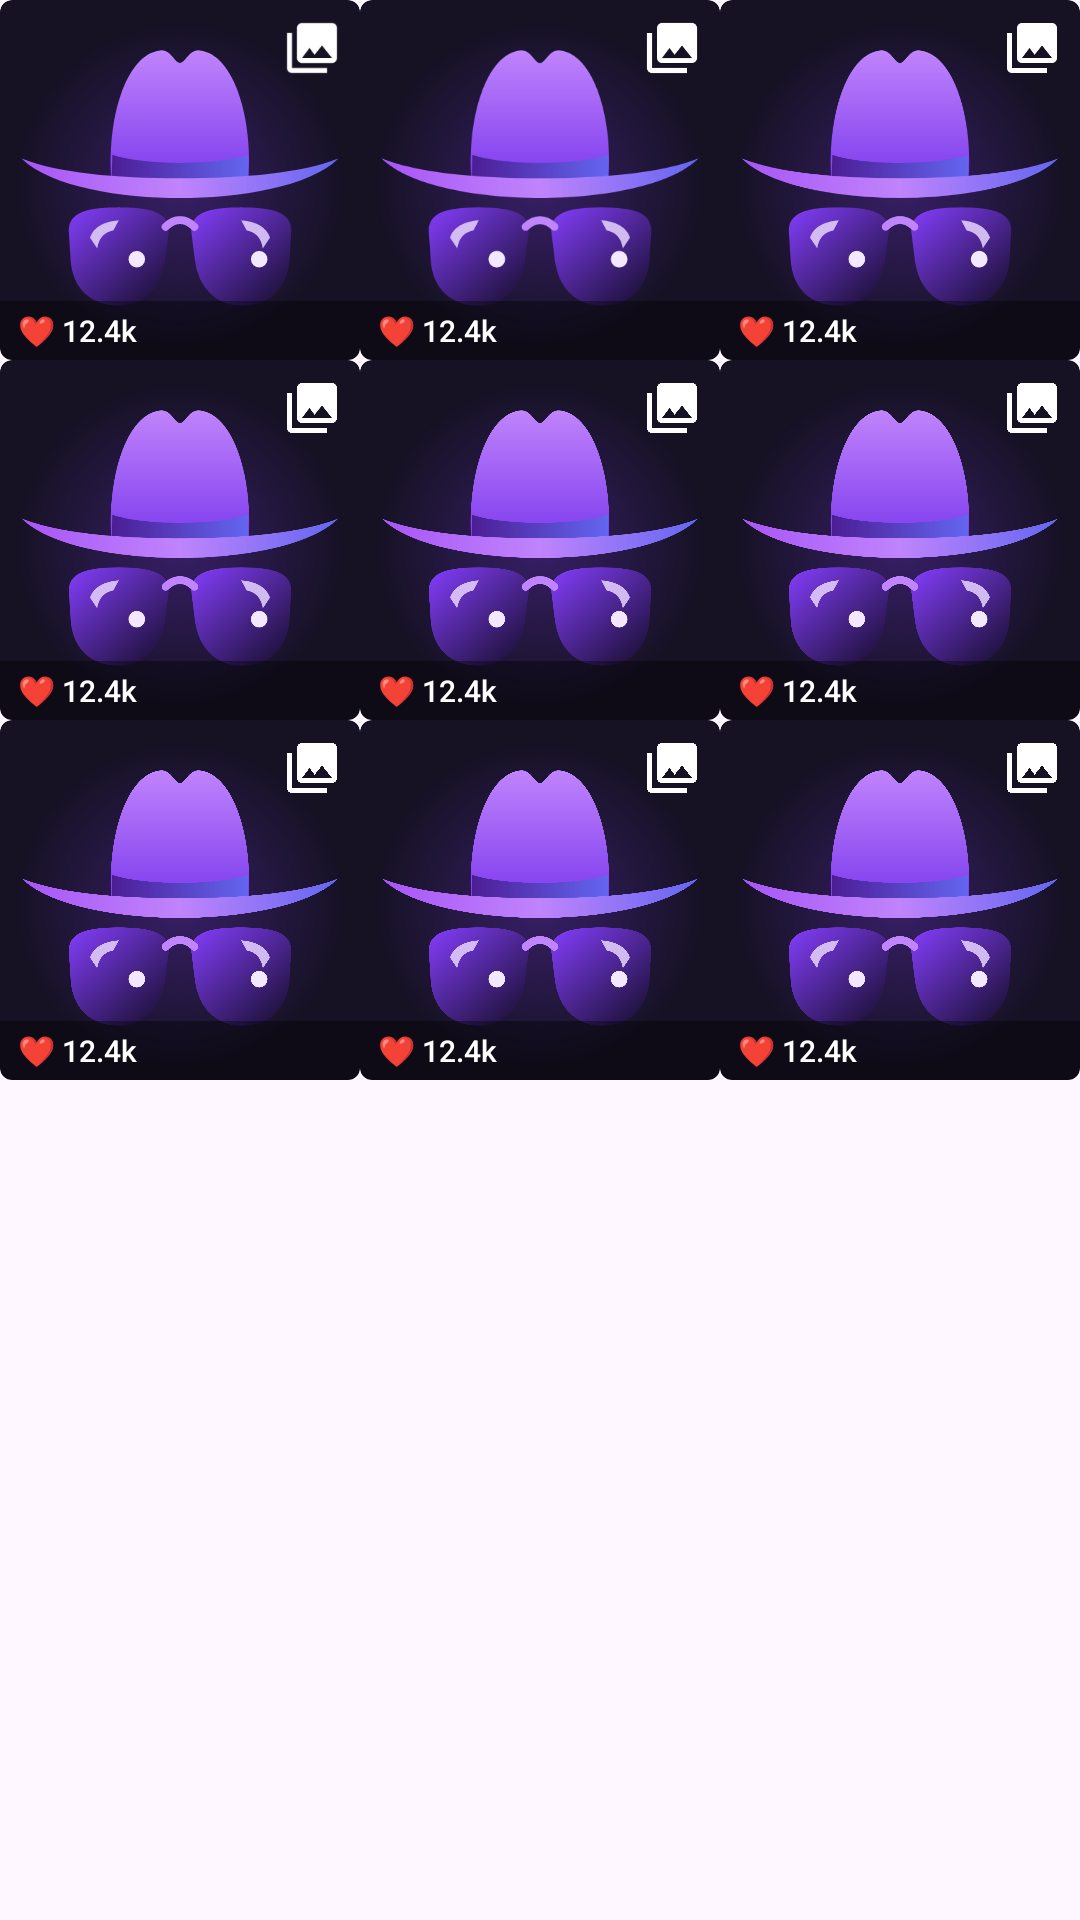

Here is an Android app screen rendered from its layout file. Give the layout XML and the strings, colors and styles it references.
<!-- AndroidManifest.xml: application theme Theme.Scraper -->
<!-- res/layout/posts_screen.xml -->
<?xml version="1.0" encoding="utf-8"?>
<androidx.constraintlayout.widget.ConstraintLayout xmlns:android="http://schemas.android.com/apk/res/android"
    xmlns:app="http://schemas.android.com/apk/res-auto"
    xmlns:tools="http://schemas.android.com/tools"
    android:id="@+id/posts_screen_root"
    android:layout_width="match_parent"
    android:layout_height="wrap_content">

    
    <GridLayout
        android:id="@+id/grid_posts_container"
        android:layout_width="match_parent"
        android:layout_height="wrap_content"
        android:columnCount="3"
        app:flow_horizontalGap="50dp"
        app:flow_verticalGap="50dp"
        app:layout_constraintEnd_toEndOf="parent"
        app:layout_constraintStart_toStartOf="parent"
        app:layout_constraintTop_toTopOf="parent">

        
        <include
            layout="@layout/item_post_grid"
            android:layout_width="0dp"
            android:layout_height="wrap_content"
            android:layout_columnWeight="1" />

        <include
            layout="@layout/item_post_grid"
            android:layout_width="0dp"
            android:layout_height="wrap_content"
            android:layout_columnWeight="1" />

        <include
            layout="@layout/item_post_grid"
            android:layout_width="0dp"
            android:layout_height="wrap_content"
            android:layout_columnWeight="1" />

        
        <include
            layout="@layout/item_post_grid"
            android:layout_width="0dp"
            android:layout_height="wrap_content"
            android:layout_columnWeight="1" />

        <include
            layout="@layout/item_post_grid"
            android:layout_width="0dp"
            android:layout_height="wrap_content"
            android:layout_columnWeight="1" />

        <include
            layout="@layout/item_post_grid"
            android:layout_width="0dp"
            android:layout_height="wrap_content"
            android:layout_columnWeight="1" />

        
        <include
            layout="@layout/item_post_grid"
            android:layout_width="0dp"
            android:layout_height="wrap_content"
            android:layout_columnWeight="1" />

        <include
            layout="@layout/item_post_grid"
            android:layout_width="0dp"
            android:layout_height="wrap_content"
            android:layout_columnWeight="1" />

        <include
            layout="@layout/item_post_grid"
            android:layout_width="0dp"
            android:layout_height="wrap_content"
            android:layout_columnWeight="1" />

    </GridLayout>

</androidx.constraintlayout.widget.ConstraintLayout>
<!-- res/layout/item_post_grid.xml (included above) -->
<?xml version="1.0" encoding="utf-8"?>
<com.google.android.material.card.MaterialCardView xmlns:android="http://schemas.android.com/apk/res/android"
    xmlns:app="http://schemas.android.com/apk/res-auto"
    xmlns:tools="http://schemas.android.com/tools"
    android:id="@+id/card_post_grid_item"
    android:layout_width="match_parent"
    android:layout_height="wrap_content"
    android:layout_margin="1.5dp"
    android:clickable="true"
    android:focusable="true"
    app:cardBackgroundColor="@color/card_bg_dark"
    app:cardCornerRadius="4dp"
    app:cardElevation="0dp"
    app:strokeWidth="0dp"
    tools:layout_height="120dp"
    tools:layout_width="120dp">

    
    <androidx.constraintlayout.widget.ConstraintLayout
        android:layout_width="match_parent"
        android:layout_height="wrap_content"
        android:minHeight="100dp">

        
        <ImageView
            android:id="@+id/img_post_grid_thumbnail"
            android:layout_width="0dp"
            android:layout_height="0dp"
            android:contentDescription="Grid Post Thumbnail"
            android:scaleType="centerCrop"
            android:src="@drawable/ic_spy_hat_glasses"
            app:layout_constraintBottom_toBottomOf="parent"
            app:layout_constraintDimensionRatio="1:1"
            app:layout_constraintEnd_toEndOf="parent"
            app:layout_constraintStart_toStartOf="parent"
            app:layout_constraintTop_toTopOf="parent" />

        
        <ImageView
            android:id="@+id/img_post_type_badge"
            android:layout_width="20dp"
            android:layout_height="20dp"
            android:layout_margin="6dp"
            android:contentDescription="Post Type"
            android:src="@drawable/ic_carousel"
            app:layout_constraintEnd_toEndOf="parent"
            app:layout_constraintTop_toTopOf="parent"
            app:tint="@color/white" />

        
        <LinearLayout
            android:id="@+id/likes_overlay"
            android:layout_width="0dp"
            android:layout_height="wrap_content"
            android:background="#60000000"
            android:gravity="center_vertical"
            android:orientation="horizontal"
            android:paddingHorizontal="6dp"
            android:paddingVertical="3dp"
            app:layout_constraintBottom_toBottomOf="@+id/img_post_grid_thumbnail"
            app:layout_constraintEnd_toEndOf="@+id/img_post_grid_thumbnail"
            app:layout_constraintStart_toStartOf="@+id/img_post_grid_thumbnail">

            <TextView
                android:id="@+id/tv_post_likes"
                android:layout_width="wrap_content"
                android:layout_height="wrap_content"
                android:fontFamily="sans-serif-medium"
                android:text="❤️ 12.4k"
                android:textColor="@color/white"
                android:textSize="10sp" />
        </LinearLayout>

    </androidx.constraintlayout.widget.ConstraintLayout>

</com.google.android.material.card.MaterialCardView>
<!-- resources referenced by this layout -->
<resources>
  <color name="card_bg_dark">#161224</color>
  <color name="white">#FFFFFFFF</color>
  <!-- drawable ic_carousel (drawable) -->
  <vector xmlns:android="http://schemas.android.com/apk/res/android"
      android:width="18dp"
      android:height="18dp"
      android:viewportWidth="24"
      android:viewportHeight="24">
      <path
          android:fillColor="@android:color/white"
          android:pathData="M22,16V4c0,-1.1 -0.9,-2 -2,-2H8c-1.1,0 -2,0.9 -2,2v12c0,1.1 0.9,2 2,2h12c1.1,0 2,-0.9 2,-2zm-11,-4l2.03,2.71L16,11l4,5H8l3,-4zM2,6v14c0,1.1 0.9,2 2,2h14v-2H4V6H2z"/>
  </vector>
  <!-- drawable ic_spy_hat_glasses: vector/xml drawable (drawable, 4201 chars, omitted) -->
  <style name="Theme.Scraper" parent="Base.Theme.Scraper" />
  <style name="Base.Theme.Scraper" parent="Theme.Material3.DayNight.NoActionBar">
          
          
      </style>
</resources>
